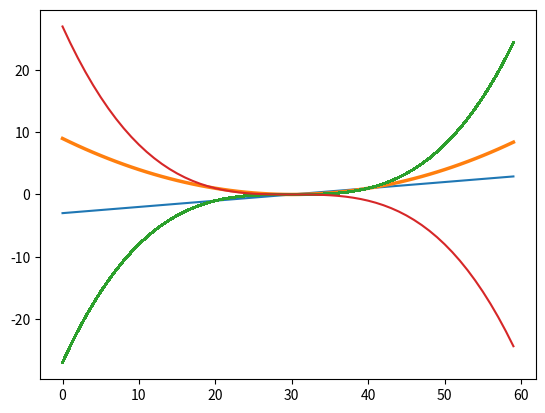

The matplotlib source for this figure:
import matplotlib.pyplot as plt
import numpy as np

t = np.arange(-3, 3, 0.1)

plt.plot(t)

plt.plot(t ** 2, linewidth=2.5)

line1, = plt.plot(t ** 3, '-')
line1.set_antialiased(False)

line2, = plt.plot(-t ** 3, '-')
line2.set_antialiased(True)

plt.show()
